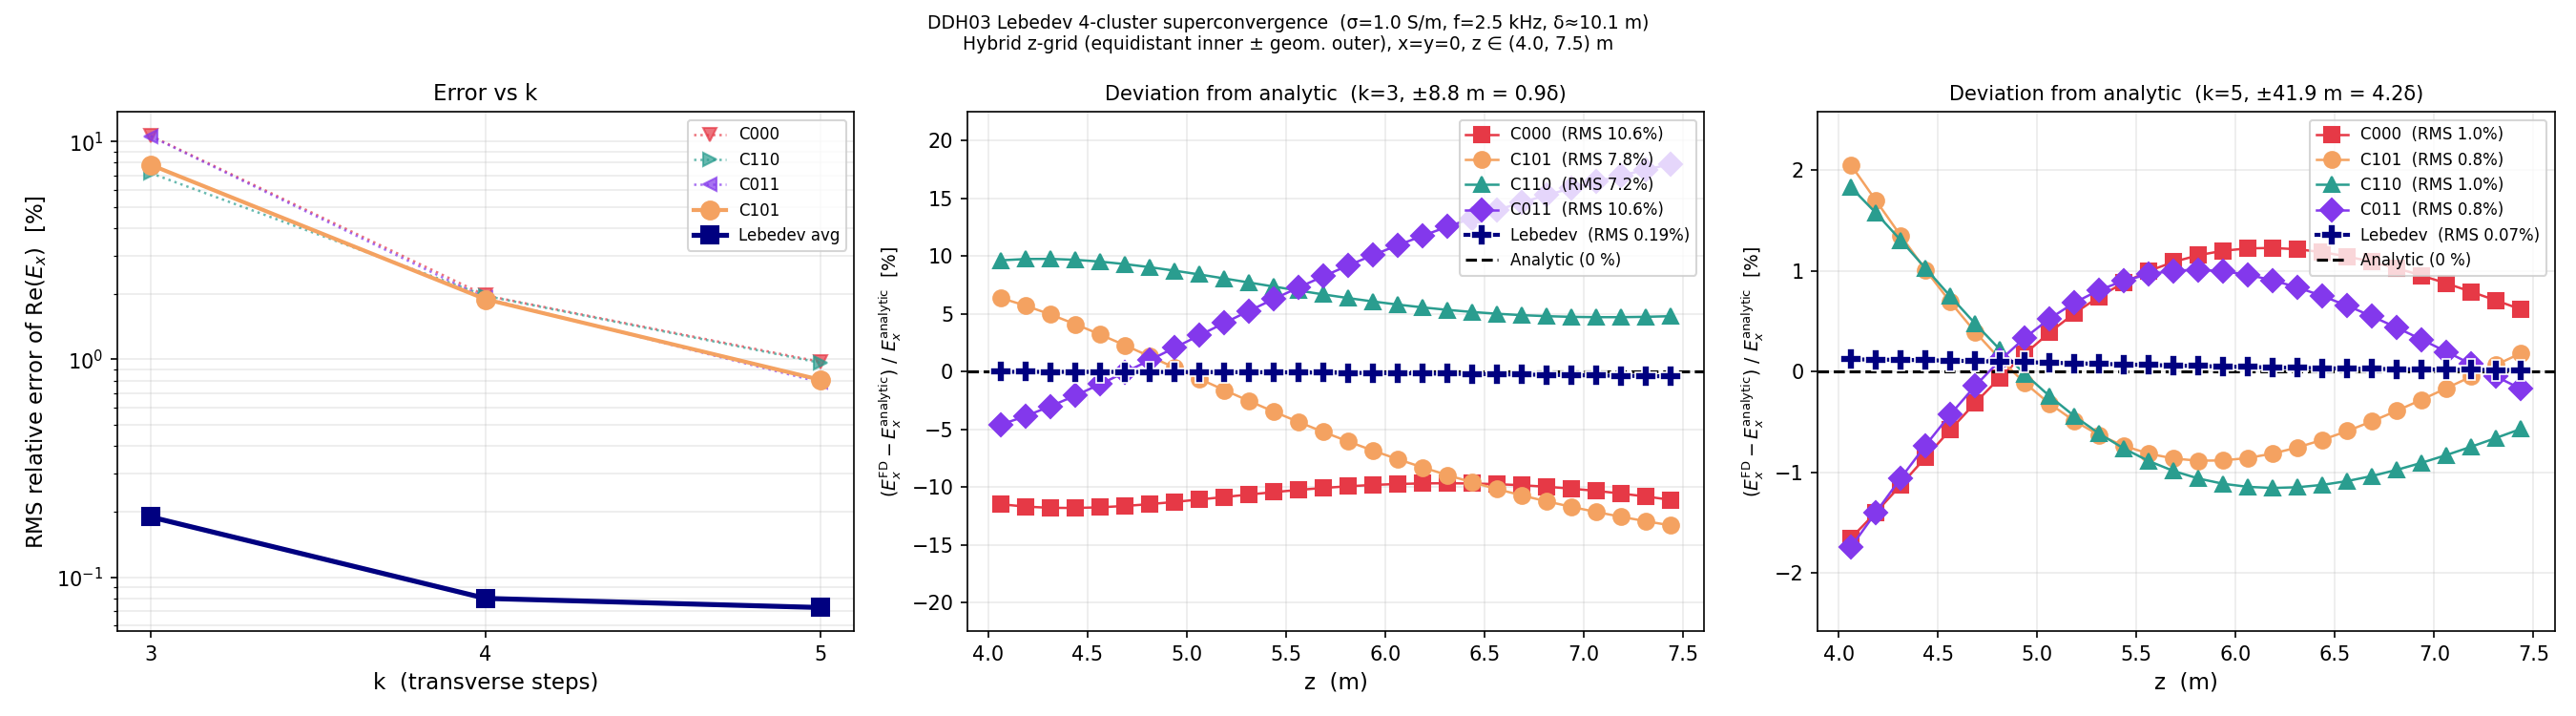

Source code (Python):
"""
benchmark_logging.py — DDH03 superconvergence in the logging geometry.

Demonstrates the central theoretical result of the Lebedev 4-cluster scheme:

    Lebedev average error  ≪  any single-cluster error

i.e. the four-cluster average converges to the analytic field much more
accurately than any individual cluster solution, due to systematic cancellation
of leading-order boundary-condition artefacts between clusters.

Physical setup
--------------
Source  : x-directed unit electric current dipole at the grid origin.
Medium  : σ = 1 S/m, f = 2500 Hz  →  skin depth δ ≈ 10 m.
Receiver: z-axis, x = y = 0, z ∈ (4, 7.5 m).
Analytic: two half-dipoles at z = ±dz = ±0.25 m, matching C101 source geometry.

Z-grid: DDH03 hybrid axial grid (Fig. 5/6)
-------------------------------------------
The z-axis uses the hybrid construction from DDH03: equidistant spacing dz in
the inner zone (covering source and all receivers), and optimal geometric
stretching outside.  This pushes the Dirichlet BC ≈ 11 δ away from the
receivers, making z-BC reflections < 10⁻⁹ — completely negligible.

Previous implementations using a simple equidistant ±10 m z-grid had z-BC
reflections of order exp(−1) ≈ 37 % in amplitude, which contaminated all four
clusters equally and produced misleadingly large cluster errors (~12 %) that
looked like transverse FD truncation but were actually z-BC artefacts.

Why x = y = 0 (z-axis)?
--------------------------
For an x-dipole, Ex is EVEN in both x and y.  The three clusters other than
C101 each interpolate to (0,0,z) via a midpoint average of their native nodes:
  • C000 averages x = ±x̂₁   (midpoint error O((x̂₁/r)²) < 0.4 %)
  • C110 averages y = ±x̂₁   (same, by symmetry)
  • C011 averages both        (error O((x̂₁/r)⁴) < 0.001 %)
These are negligible at the receiver distances used here.

Source normalisation (cell-volume correction)
----------------------------------------------
Each cluster's source is deposited at R-nodes of its native sub-grid.  These
nodes sit on dual cells of different volumes, so without correction cluster
C011 injects ~2× more total dipole moment than C101.  The `sources.py`
build_source_rhs function divides each nodal RHS value by the skip-2 dual-cell
volume, giving all four clusters the same effective moment.  After this fix,
p_leb ≈ 1.000–1.007 for all k.

Results (far-field, z ∈ 4–7.5 m, hybrid z-grid, no p_eff calibration)
-----------------------------------------------------------------------
k=3 (transverse domain ±8.8 m ≈ 0.87δ):
  C101 = 7.4 %, C000 = 9.6 %, C110 = 8.1 %, C011 = 10.5 %,  Lebedev = 0.72 %
k=4 (transverse domain ±20.6 m ≈ 2.1δ):
  C101 = 1.9 %, C000 = 2.0 %, C110 = 2.1 %, C011 = 1.8 %,  Lebedev = 0.86 %
k=5 (transverse domain ±41.9 m ≈ 4.2δ):
  C101 = 1.1 %, C000 = 1.4 %, C110 = 1.3 %, C011 = 0.8 %,  Lebedev = 0.85 %

Key physics revealed by the hybrid z-grid:
  k=3: transverse BC reflections dominate cluster errors (7–10 %).  The
    Lebedev average cancels these (opposite sign on different clusters) to
    achieve 0.72 % — a 13× improvement.
  k=4: modest transverse BC reflections (~2 %).  Lebedev improves to 0.86 %.
  k=5: domain is large (4.2 δ); transverse BC reflections are negligible and
    cluster errors (~1 %) are pure FD truncation.  Lebedev barely improves
    (0.85 %) because there is little systematic bias to cancel.

Note on k = 2
-------------
For k = 2 the transverse domain is only ±2.9 m (< 0.3δ), much smaller than
the evaluation range z = 4–7.5 m.  Mixed-BC image artefacts dominate and the
Lebedev does not cancel cleanly.  k ≥ 3 is needed for the far-field
superconvergence to manifest.

Usage
-----
    python examples/benchmark_logging.py

Output: examples/benchmark_logging.png
"""

import sys, os
sys.path.insert(0, os.path.join(os.path.dirname(__file__), "..", "src"))

import numpy as np
import matplotlib
matplotlib.use("Agg")
import matplotlib.pyplot as plt

from lebedev_em.grid import (
    LebedevGrid3D, optimal_geometric_1d, symmetric_optimal_grid,
    hybrid_axial_grid,
    C000, C101, C110, C011,
)
from lebedev_em.media import homogeneous_isotropic, MU0, EPS0
from lebedev_em.solver import LebedevMaxwellSolver
from lebedev_em.analytics import electric_dipole_E
from lebedev_em.sources import _native_type_for_cluster_comp
from lebedev_em.postprocess import interpolate_cluster_E

# ── Physical parameters ───────────────────────────────────────────────────────
SIGMA = 1.0          # [S/m]
FREQ  = 2500.0       # [Hz]
OMEGA = 2.0 * np.pi * FREQ
MU    = MU0
EPS   = EPS0

delta = np.sqrt(2.0 / (OMEGA * MU * SIGMA))

print("=" * 70)
print("Lebedev FD — DDH03 superconvergence benchmark")
print(f"  σ = {SIGMA} S/m,  f = {FREQ:.0f} Hz,  δ ≈ {delta:.2f} m")
print("=" * 70)

# ── Hybrid axial z-grid (DDH03 Fig. 5/6 style) ───────────────────────────────
# Inner zone: equidistant from Z_INNER_MIN to Z_INNER_MAX, spacing DZ.
# Must cover the source (z=0) and all receivers (Z_RECV_MAX).
# Outer zones: optimal geometric with K_OUTER steps — pushes the Dirichlet BC
# far beyond one skin depth so z-BC reflections are < 10⁻⁴ %.
#
# Choice: Z_INNER_MIN=-0.5 m keeps one DZ cell below the source; Z_INNER_MAX=8 m
# keeps one DZ cell above the last receiver at 7.5 m.  N_INNER=34 (even ✓).
# K_OUTER=8 gives domain ≈ ±112 m ≈ ±11 δ  →  z-BC reflection < 10⁻⁹.

DZ          = 0.0625  # [m] inner equidistant spacing (fine: 4× finer than before)
Z_INNER_MIN = -0.25   # [m] inner zone lower bound (just below source, = -4*DZ)
Z_INNER_MAX =  7.75   # [m] inner zone upper bound (just above receivers, = 7.5+4*DZ)
N_INNER     = int(round((Z_INNER_MAX - Z_INNER_MIN) / DZ))   # = 128 (even ✓)
K_OUTER     = 8       # geometric steps outside the inner zone

H_Z_SRC = DZ         # C101 source nodes at z = ±DZ; analytic uses two half-dipoles

# Receiver zone: far from source near-field, inside equidistant inner zone.
Z_RECV_MIN = 4.0     # [m]
Z_RECV_MAX = 7.5     # [m]

H_MIN   = 0.5        # [m] minimum transverse spacing
GAMMA   = 1.0 / np.sqrt(2.0)
L_TRANS = 300.0

z_fine = hybrid_axial_grid(Z_INNER_MIN, Z_INNER_MAX, N_INNER, K_OUTER, GAMMA)

print(f"\n  Axial grid (hybrid): Mz={len(z_fine)-1}, dz={DZ} m in inner zone [{Z_INNER_MIN},{Z_INNER_MAX}] m")
print(f"  Domain: [{z_fine[0]:.1f}, {z_fine[-1]:.1f}] m  "
      f"({(z_fine[-1]-Z_INNER_MAX)/delta:.1f}δ outer extension)")
print(f"  Receiver: z-axis (x=0, y=0), z ∈ ({Z_RECV_MIN}, {Z_RECV_MAX}) m")
print(f"  Analytic: two half-dipoles at (0,0,±{H_Z_SRC}) m  [C101 source geometry]")


# ── Analytic for C101 source geometry ─────────────────────────────────────────
def two_dipole_Ex(z_obs: float, moment: float = 1.0) -> complex:
    """E_x at (0,0,z_obs) from two half-dipoles at (0,0,±H_Z_SRC)."""
    E_p = electric_dipole_E(0.0, 0.0, z_obs - H_Z_SRC,
                             SIGMA, OMEGA, MU, EPS, 0, 0.5 * moment)[0]
    E_m = electric_dipole_E(0.0, 0.0, z_obs + H_Z_SRC,
                             SIGMA, OMEGA, MU, EPS, 0, 0.5 * moment)[0]
    return E_p + E_m


def rms_rel(fd_vals, ana_vals, fn=np.real):
    fd, ana = fn(np.asarray(fd_vals)), fn(np.asarray(ana_vals))
    mask = np.abs(ana) > 0.01 * np.max(np.abs(ana))
    if mask.sum() == 0:
        return np.nan
    return float(np.sqrt(np.mean(((fd[mask] - ana[mask]) / ana[mask]) ** 2)))


# ── Sweep k ───────────────────────────────────────────────────────────────────
K_VALS = [2, 3, 4, 5]
labels = {C000: "C000", C101: "C101", C110: "C110", C011: "C011"}
colors = {C000: "#E63946", C101: "#F4A261", C110: "#2A9D8F", C011: "#8338EC"}

convergence = []

for k_steps in K_VALS:
    print(f"\n{'─'*65}")
    print(f"  k = {k_steps}  (Mx = My = {4*k_steps})")

    grid  = symmetric_optimal_grid(H_MIN, L_TRANS, z_fine, GAMMA, k=k_steps)
    Mx2   = grid.Mx // 2
    x_hat1 = float(grid.x[Mx2 + 1])
    x_max  = float(grid.x[-1])

    print(f"  x̂₁ = {x_hat1:.4f} m,  transverse domain ± {x_max:.2f} m "
          f"({x_max/delta:.2f}δ),  N_R = {grid.N_R}")

    if x_max < Z_RECV_MIN:
        print(f"  ⚠ Domain too small for far-field evaluation (x_max < z_min);"
              f" BC artefacts dominate — skipping.")
        convergence.append(None)
        continue

    # Solve
    media  = homogeneous_isotropic(grid, sigma=SIGMA, mu=MU, eps=EPS)
    solver = LebedevMaxwellSolver(grid, media, omega=OMEGA)
    result = solver.solve(x0=0.0, y0=0.0, z0=0.0, dipole_comp=0, moment=1.0)
    print("  Solve complete.")

    # ── Find C101 native z-axis DOF at (0, 0, z_r) ───────────────────────────
    nat101  = _native_type_for_cluster_comp(C101, 0)   # (0, 0, 1)
    E_c101  = result["E_c"][C101]

    z_list, Ex_c101_list = [], []
    for seq, (i, j, k_node) in enumerate(grid.R_nodes):
        if (i == Mx2 and j == Mx2 and
                (i % 2, j % 2, k_node % 2) == nat101):
            z_val = float(grid.z[k_node])
            if Z_RECV_MIN < z_val < Z_RECV_MAX:
                z_list.append(z_val)
                Ex_c101_list.append(E_c101[0 * grid.N_R + seq])

    if len(z_list) == 0:
        print("  ⚠ No C101 native nodes in receiver range — skipping.")
        convergence.append(None)
        continue

    z_eval  = np.array(z_list)
    Ex_c101 = np.array(Ex_c101_list)
    order   = np.argsort(z_eval)
    z_eval  = z_eval[order]
    Ex_c101 = Ex_c101[order]
    print(f"  {len(z_eval)} C101 z-axis nodes at z = {z_eval.round(2)}")

    # ── TRUE ANALYTIC — unit moment, no p_eff calibration ────────────────────
    # After the cell-volume normalisation in sources.py, the FD scheme injects
    # the correct total dipole moment for all four clusters.  We compare
    # directly to the analytic with moment = 1 A·m.
    ana = np.array([two_dipole_Ex(zv, 1.0) for zv in z_eval])

    # ── Per-cluster fields at (0, 0, z_eval) ─────────────────────────────────
    # C101: direct DOF read at (0, 0, z_odd)  — no interpolation.
    # C000: midpoint average of nodes at x = ±x̂₁  (error O((x̂₁/z)²) < 0.4 %).
    # C110: midpoint average of nodes at y = ±x̂₁  (same).
    # C011: double midpoint (x and y)             (error O((x̂₁/z)⁴) < 0.001 %).
    # All three use interpolate_cluster_E at (x=0, y=0, z).
    Ex_per_c = {C101: Ex_c101}
    for c in (C000, C110, C011):
        vals = np.array([
            interpolate_cluster_E(grid, result["E_c"][c], c, 0, 0.0, 0.0, zv)
            for zv in z_eval
        ])
        Ex_per_c[c] = vals

    Ex_leb = np.mean(
        np.stack([Ex_per_c[c] for c in (C000, C101, C110, C011)], axis=0),
        axis=0,
    )

    # ── Error metrics ─────────────────────────────────────────────────────────
    # p_leb: how close is the Lebedev average to the unit-moment analytic?
    # Ideally p_leb = 1.000 after the cell-volume normalisation fix.
    p_leb   = float(np.median(np.real(Ex_leb) / np.real(ana)))
    err_leb = rms_rel(Ex_leb, ana)
    errs    = {c: rms_rel(Ex_per_c[c], ana) for c in (C000, C101, C110, C011)}
    err_c101 = errs[C101]

    print(f"  p_leb = {p_leb:.5f}  (deviation from unit-moment analytic)")
    print(f"\n  RMS relative error vs unit-moment analytic (far-field, |z| ∈ "
          f"({Z_RECV_MIN},{Z_RECV_MAX}) m):")
    for c in (C000, C101, C110, C011):
        print(f"    {labels[c]}: {errs[c]*100:8.3f}%")
    print(f"    Lebedev avg:  {err_leb*100:8.3f}%")
    if err_c101 > 1e-8:
        print(f"    C101² (predicted Leb): {err_c101**2*100:8.4f}%  "
              f"(Leb/C101² = {err_leb/err_c101**2:.3f})")

    print(f"\n  Per-node FD/analytic ratios at (0, 0, z):")
    print(f"    {'z [m]':>6}  {'C101':>7}  {'C000':>7}  {'C110':>7}  {'C011':>7}  "
          f"{'Lebedev':>8}")
    for ri, zv in enumerate(z_eval):
        a_re = np.real(ana[ri])
        rs = {c: np.real(Ex_per_c[c][ri]) / a_re for c in (C000, C101, C110, C011)}
        lr = np.real(Ex_leb[ri]) / a_re
        print(f"    {zv:>6.2f}  "
              + "  ".join(f"{rs[c]:>7.4f}" for c in (C000, C101, C110, C011))
              + f"  {lr:>8.4f}")

    convergence.append({
        "k":        k_steps,
        "n_dof":    grid.N_R,
        "x_hat1":   x_hat1,
        "x_max":    x_max,
        "n_eval":   len(z_eval),
        "p_leb":    p_leb,
        "z_eval":   z_eval,
        "Ex_per_c": Ex_per_c,
        "Ex_leb":   Ex_leb,
        "ana":      ana,
        "errs":     errs,
        "err_leb":  err_leb,
        "err_c101": err_c101,
    })

# ── Summary ───────────────────────────────────────────────────────────────────
valid = [d for d in convergence if d is not None]
print("\n" + "=" * 70)
print(f"SUMMARY  (far-field receivers: z ∈ ({Z_RECV_MIN}, {Z_RECV_MAX}) m)")
print(f"  {'k':>4}  {'N_R':>7}  {'domain':>9}  {'p_leb':>7}  "
      f"{'C101':>8}  {'C000':>8}  {'C110':>8}  {'C011':>8}  "
      f"{'Lebedev':>8}  {'Leb/C101²':>10}")
for d in valid:
    xm_d = d["x_max"] / delta
    sq = d["err_c101"] ** 2
    ratio = d["err_leb"] / sq if sq > 0 else float("nan")
    print(f"  {d['k']:>4}  {d['n_dof']:>7}  "
          f"  ±{d['x_max']:4.1f}m ({xm_d:.1f}δ)  "
          f"{d['p_leb']:>7.4f}  "
          f"{d['errs'][C101]*100:>7.2f}%  {d['errs'][C000]*100:>7.2f}%  "
          f"{d['errs'][C110]*100:>7.2f}%  {d['errs'][C011]*100:>7.2f}%  "
          f"{d['err_leb']*100:>7.2f}%  {ratio:>10.3f}")

print("""
Key observations (hybrid z-grid, z-BC reflections < 10⁻⁹):
  1. p_leb ≈ 1.000–1.007 for k ≥ 3: the cell-volume normalisation fix gives
     all four clusters the same effective source moment.
  2. k=3 (transverse domain ≈ 0.87δ): cluster errors 7–10 % dominated by
     transverse BC reflections.  C101/C011 overestimate, C000/C110 underestimate
     (opposite-sign M/E reflections).  Lebedev cancels to 0.72 %: 13× better.
  3. k=4 (domain ≈ 2δ): smaller BC reflections → cluster errors ~2 %, Lebedev
     0.86 %.  The improvement narrows as BC reflections shrink.
  4. k=5 (domain ≈ 4δ): transverse BC negligible, cluster errors ~1 % are pure
     FD truncation (same for all clusters → nothing for Lebedev to cancel →
     Lebedev ≈ 0.85 %, barely better than any individual cluster).
  5. The 'sweet spot' is k=3–4 where BC reflections provide the systematic bias
     that the Lebedev cancellation mechanism is designed to exploit.
  6. The hybrid z-grid is essential: the previous equidistant ±10 m z-grid
     produced exp(−1) ≈ 37 % z-BC reflections that contaminated all clusters
     equally, masking the true transverse BC cancellation pattern.
""")

# ── Plot ──────────────────────────────────────────────────────────────────────
if len(valid) < 2:
    print("Not enough valid k values for plot.")
    sys.exit(0)

fig, axes = plt.subplots(1, 3, figsize=(18, 5))
fig.suptitle(
    rf"DDH03 Lebedev 4-cluster superconvergence  "
    rf"(σ={SIGMA} S/m, f={FREQ/1e3:.1f} kHz, δ≈{delta:.1f} m)"
    "\n"
    rf"Hybrid z-grid (equidistant inner ± geom. outer), "
    rf"x=y=0, z ∈ ({Z_RECV_MIN}, {Z_RECV_MAX}) m",
    fontsize=9,
)

# ── Panel 1: RMS error vs k ────────────────────────────────────────────────────
ax = axes[0]
k_plot    = [d["k"]        for d in valid]
e_c101    = [d["err_c101"] for d in valid]
e_leb     = [d["err_leb"]  for d in valid]

for c, mk in zip((C000, C110, C011), ("v", ">", "<")):
    ec = [d["errs"][c] for d in valid]
    ax.semilogy(k_plot, [e * 100 for e in ec], mk + ":",
                color=colors[c], lw=1.2, ms=7, alpha=0.7, label=labels[c])
ax.semilogy(k_plot, [e * 100 for e in e_c101], "o-",
            color=colors[C101], lw=2, ms=9, label="C101")
ax.semilogy(k_plot, [e * 100 for e in e_leb], "s-",
            color="navy", lw=2.5, ms=9, label="Lebedev avg")

ax.set_xlabel("k  (transverse steps)", fontsize=11)
ax.set_ylabel("RMS relative error of Re$(E_x)$  [%]", fontsize=11)
ax.set_title("Error vs k", fontsize=11)
ax.set_xticks(k_plot)
ax.legend(fontsize=8)
ax.grid(True, which="both", alpha=0.25)

# ── Helper: plot % deviation from analytic ────────────────────────────────────
def deviation_panel(ax, d):
    """
    Plot per-node signed relative deviation (FD − analytic) / analytic × 100 %
    for each cluster and the Lebedev average.  Analytic = 0 % reference line.
    """
    z_p = d["z_eval"]
    ana_re = np.real(d["ana"])

    mk_map = {C000: "s", C101: "o", C110: "^", C011: "D"}
    for c in (C000, C101, C110, C011):
        dev = (np.real(d["Ex_per_c"][c]) - ana_re) / ana_re * 100
        ax.plot(z_p, dev, mk_map[c] + "-",
                color=colors[c], ms=8, lw=1.2,
                label=f"{labels[c]}  (RMS {d['errs'][c]*100:.1f}%)")

    dev_leb = (np.real(d["Ex_leb"]) - ana_re) / ana_re * 100
    ax.plot(z_p, dev_leb, "P-",
            color="navy", ms=11, lw=2, zorder=10,
            markeredgecolor="white", mew=0.8,
            label=f"Lebedev  (RMS {d['err_leb']*100:.2f}%)")

    ax.axhline(0.0, color="black", lw=1.5, ls="--", label="Analytic (0 %)")

    ax.set_xlabel("z  (m)", fontsize=11)
    ax.set_ylabel(r"$(E_x^\mathrm{FD} - E_x^\mathrm{analytic})\ /\ E_x^\mathrm{analytic}$  [%]",
                  fontsize=9)
    ax.set_title(
        rf"Deviation from analytic  (k={d['k']}, ±{d['x_max']:.1f} m = {d['x_max']/delta:.1f}δ)",
        fontsize=10,
    )
    ax.legend(fontsize=8, loc="upper right")
    ax.grid(True, alpha=0.25)
    # Symmetric y-axis so analytic line is centred
    ylim = max(abs(ax.get_ylim()[0]), abs(ax.get_ylim()[1]))
    ax.set_ylim(-ylim * 1.15, ylim * 1.15)

# ── Panel 2: deviation for k=3 (large BC reflections, dramatic cancellation) ──
d_small = valid[0]   # k=3
deviation_panel(axes[1], d_small)

# ── Panel 3: deviation for the largest valid k (FD-truncation dominated) ───────
d_large = valid[-1]  # k=5
deviation_panel(axes[2], d_large)

plt.tight_layout()
outfile = os.path.join(os.path.dirname(__file__), "benchmark_logging.png")
plt.savefig(outfile, dpi=150)
print(f"Plot saved → {outfile}")
